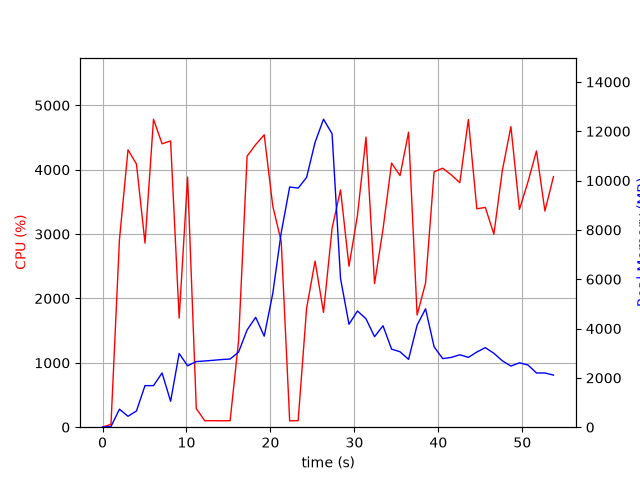

Source data for this figure (header and first rows):
elapsed_time, nproc, cpu, mem_real, mem_virtual
3.62396240234375e-05, 1, 0.0, 6.797, 3185
1.006, 1, 45.7, 28.43, 129
2.014, 1, 2914, 730.6, 4978
3.032, 1, 4308, 442.7, 4978
4.04, 1, 4087, 658.8, 5014
5.058, 1, 2859, 1686, 6858
6.071, 1, 4785, 1686, 6858
7.089, 1, 4403, 2200, 8394
8.107, 1, 4447, 1052, 8402
9.126, 1, 1694, 2988, 10778
10.13, 1, 3885, 2491, 10778
11.17, 1, 289.6, 2661, 10977
12.18, 1, 100.2, 2685, 10977
13.18, 1, 101.2, 2714, 10977
14.19, 1, 99.3, 2744, 10977
15.2, 1, 101.3, 2764, 10977
16.2, 1, 1343, 3046, 10987
17.22, 1, 4211, 3944, 10987
18.24, 1, 4390, 4456, 10987
19.26, 1, 4543, 3690, 10987
20.28, 1, 3436, 5423, 14379
21.28, 1, 2884, 7889, 19499
22.29, 1, 99.3, 9741, 19499
23.3, 1, 101.2, 9695, 19499
24.31, 1, 1844, 10129, 19517
25.31, 1, 2581, 11549, 19699
26.32, 1, 1782, 12490, 25960
27.34, 1, 3089, 11899, 26091
28.35, 1, 3687, 6030, 26184
29.36, 1, 2501, 4174, 26244
30.37, 1, 3291, 4713, 26244
31.38, 1, 4506, 4395, 26244
32.4, 1, 2231, 3670, 26244
33.41, 1, 3076, 4114, 26244
34.43, 1, 4103, 3166, 26244
35.44, 1, 3908, 3059, 26317
36.46, 1, 4583, 2750, 26317
37.47, 1, 1742, 4138, 26317
38.48, 1, 2240, 4800, 26317
39.5, 1, 3968, 3259, 26317
40.52, 1, 4024, 2781, 26340
41.54, 1, 3920, 2830, 26340
42.56, 1, 3799, 2937, 26340
43.58, 1, 4779, 2832, 26340
44.59, 1, 3393, 3049, 26340
45.6, 1, 3414, 3226, 26340
46.62, 1, 2998, 2997, 26340
47.63, 1, 3990, 2692, 26340
48.65, 1, 4668, 2478, 26340
49.66, 1, 3384, 2612, 26348
50.68, 1, 3812, 2521, 26348
51.69, 1, 4292, 2200, 26348
52.7, 1, 3357, 2197, 26348
53.71, 1, 3893, 2112, 26356
